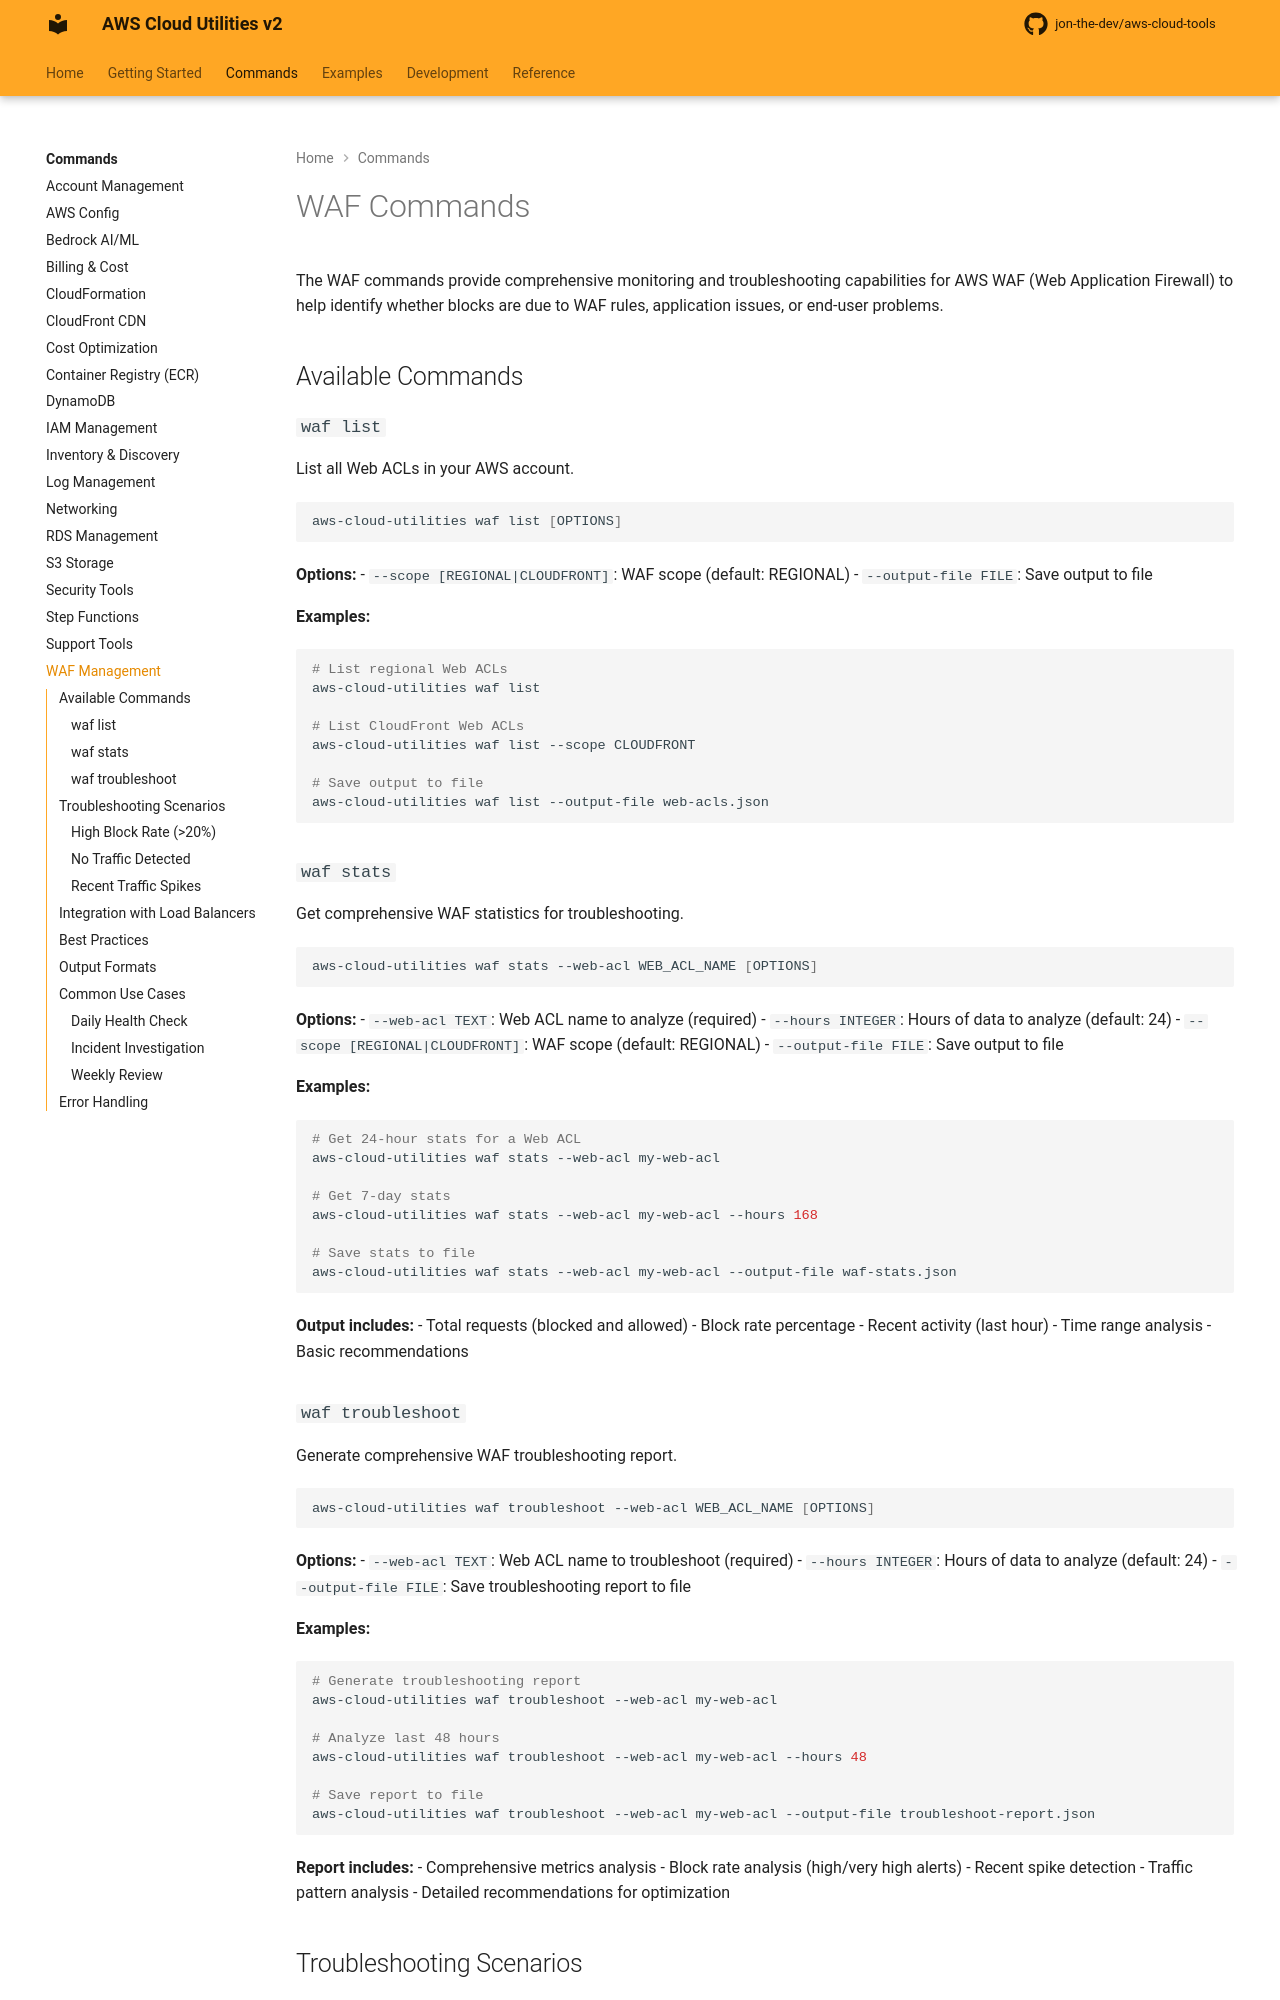

repository: jon-the-dev/aws-cloud-tools · page: commands/waf/index.html · generator: mkdocs

# WAF Commands

The WAF commands provide comprehensive monitoring and troubleshooting capabilities for AWS WAF (Web Application Firewall) to help identify whether blocks are due to WAF rules, application issues, or end-user problems.

## Available Commands

### `waf list`

List all Web ACLs in your AWS account.

```bash
aws-cloud-utilities waf list [OPTIONS]
```

**Options:**
- `--scope [REGIONAL|CLOUDFRONT]`: WAF scope (default: REGIONAL)
- `--output-file FILE`: Save output to file

**Examples:**
```bash
# List regional Web ACLs
aws-cloud-utilities waf list

# List CloudFront Web ACLs
aws-cloud-utilities waf list --scope CLOUDFRONT

# Save output to file
aws-cloud-utilities waf list --output-file web-acls.json
```

### `waf stats`

Get comprehensive WAF statistics for troubleshooting.

```bash
aws-cloud-utilities waf stats --web-acl WEB_ACL_NAME [OPTIONS]
```

**Options:**
- `--web-acl TEXT`: Web ACL name to analyze (required)
- `--hours INTEGER`: Hours of data to analyze (default: 24)
- `--scope [REGIONAL|CLOUDFRONT]`: WAF scope (default: REGIONAL)
- `--output-file FILE`: Save output to file

**Examples:**
```bash
# Get 24-hour stats for a Web ACL
aws-cloud-utilities waf stats --web-acl my-web-acl

# Get 7-day stats
aws-cloud-utilities waf stats --web-acl my-web-acl --hours 168

# Save stats to file
aws-cloud-utilities waf stats --web-acl my-web-acl --output-file waf-stats.json
```

**Output includes:**
- Total requests (blocked and allowed)
- Block rate percentage
- Recent activity (last hour)
- Time range analysis
- Basic recommendations

### `waf troubleshoot`

Generate comprehensive WAF troubleshooting report.

```bash
aws-cloud-utilities waf troubleshoot --web-acl WEB_ACL_NAME [OPTIONS]
```

**Options:**
- `--web-acl TEXT`: Web ACL name to troubleshoot (required)
- `--hours INTEGER`: Hours of data to analyze (default: 24)
- `--output-file FILE`: Save troubleshooting report to file

**Examples:**
```bash
# Generate troubleshooting report
aws-cloud-utilities waf troubleshoot --web-acl my-web-acl

# Analyze last 48 hours
aws-cloud-utilities waf troubleshoot --web-acl my-web-acl --hours 48

# Save report to file
aws-cloud-utilities waf troubleshoot --web-acl my-web-acl --output-file troubleshoot-report.json
```

**Report includes:**
- Comprehensive metrics analysis
- Block rate analysis (high/very high alerts)
- Recent spike detection
- Traffic pattern analysis
- Detailed recommendations for optimization

## Troubleshooting Scenarios
